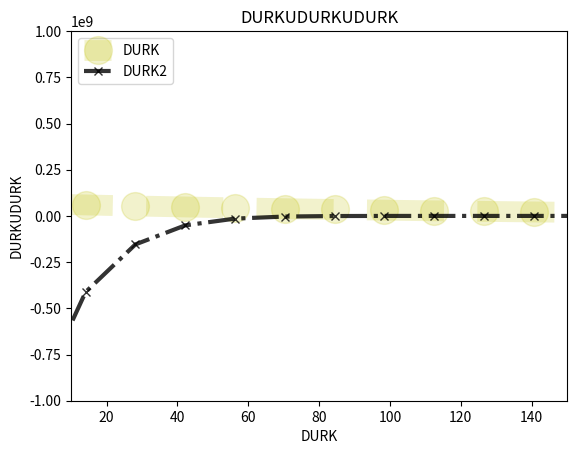
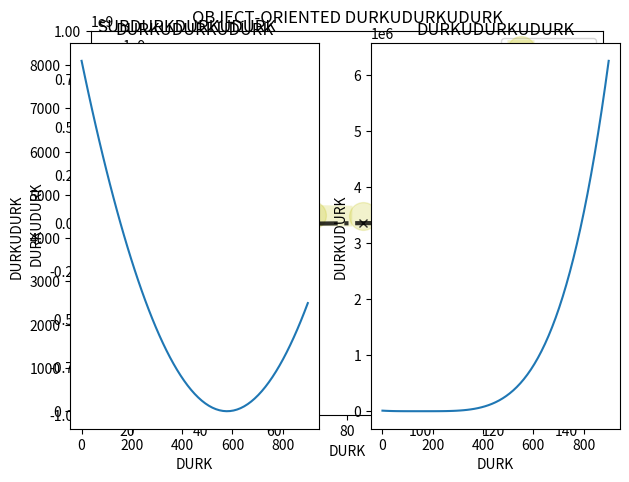
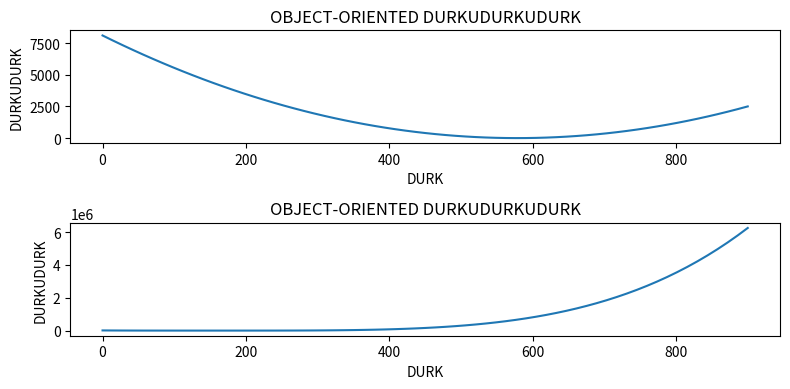

Recreate these plots in Python, in order.
# matplotlib.org HAS GOOD DOCUMENTATION

import matplotlib
from matplotlib import pyplot
import numpy

# AT THE END OF FIGURE STATE pyplot.show()

# CAN DO IT FUNCTIONALLY:

# LINEWIDTH CAN BE ABBREVIATED TO LW, LINESTYLE CAN BE ABBREVIATED TO LS, ALPHA DETERMINES THE TRANSPARANCY (0-1), 
# LABEL IS IMPORTANT FOR LEGEND, MARKER IS TO MARK WHERE DATAPOINTS ARE:
#  FUNCTIONAL: PYPLOT.PLOT( X-ELEMENTS, Y-ELEMENTS, LABEL, COLOR, LINEWIDTH, ALPHA (TRANSPARENCY), LINESTYLE, MARKER, MARKERSIZE, E.A)
pyplot.plot(numpy.linspace(0,900,65),numpy.linspace(-90,50,65)**4, label = 'DURK', color = 'y', linewidth = 15, 
alpha = 0.2, linestyle = '--', marker = 'o', markersize = 20)
pyplot.plot(numpy.linspace(0,900,65),numpy.linspace(-10,50,65)**9,label = 'DURK2', color = 'black', lw = 3, 
alpha = .8, ls = '-.', marker = 'x', markersize = 6)
axes = pyplot.gca()
axes.set_xlim([10,150])
axes.set_ylim([-1e9,1e9])
pyplot.xlabel("DURK")
pyplot.ylabel("DURKUDURK")
pyplot.title("DURKUDURKUDURK")
#  NOTE HERE THAT THE LOCATION OF THE LEGEND IS SPECIFIED
pyplot.legend( loc = 'upper left' )
pyplot.show()
# SAVING A FIGURE:
# pyplot.savefig("DURK")

#  OBJECT-ORIENTED METHOD FOR MAKING THE SAME FIGURE
#  CREATES A BLANK CANVAS
canvas = pyplot.figure()
#  CREATES AXES AS PERCENTAGE OF RANGE OF X AND Y (XMIN, YMIN, X-SCALE, Y-SCALE)
axes = canvas.add_axes([ .15, .15, .8, .8 ])
axes.plot( numpy.linspace(0,900,65), numpy.linspace(-90,50,65)**4, label = 'DURK', color = 'y', linewidth = 15, 
alpha = 0.2, linestyle = '--', marker = 'o', markersize = 20)
axes.plot(numpy.linspace(0,900,65),numpy.linspace(-10,50,65)**9,label = 'DURK2', color = 'black', lw = 3, 
alpha = .8, ls = '-.', marker = 'x', markersize = 6)
#  axes = pyplot.gca()
axes.set_xlim([10,150])
axes.set_ylim([-1e9,1e9])
#  NOTE, THIS IS DIFFERENT FROM FUNCTIONAL FORM ABOVE
axes.set_xlabel("DURK")
axes.set_ylabel("DURKUDURK")
axes.set_title("OBJECT-ORIENTED DURKUDURKUDURK")
axes.legend()
axes2 = canvas.add_axes([ .2, .7, .2, .2 ])
axes2.plot( numpy.linspace(0,900,65), numpy.linspace(-90,50,65)**4, label = 'DURK', color = 'r', linewidth = 2, 
alpha = 0.2, linestyle = '--', marker = 'o', markersize = 4)
axes2.plot(numpy.linspace(0,900,65),numpy.linspace(-10,50,65)**9,label = 'DURK2', color = 'lightblue', lw = 3, 
alpha = .8, ls = '-.', marker = 'x', markersize = 6)
axes2.set_xlim([10,150])
axes2.set_ylim([-1e9,1e9])
axes2.set_title("SUBDURKDURKUDURK")
pyplot.show()

# INSIDE SUBPLOT, THE ARGUMENTS ARE: NUMBER OF COLUMNS, NUMBER OF ROWS, THE PLOT YOU ARE REFERRING TO
pyplot.subplot(1,2,1)
pyplot.plot(numpy.linspace(0,900,65),numpy.linspace(-90,50,65)**2)
pyplot.xlabel("DURK")
pyplot.ylabel("DURKUDURK")
pyplot.title("DURKUDURKUDURK")
pyplot.subplot(1,2,2)
pyplot.plot(numpy.linspace(0,900,65),numpy.linspace(-10,50,65)**4)
pyplot.xlabel("DURK")
pyplot.ylabel("DURKUDURK")
pyplot.title("DURKUDURKUDURK")
# TO CREATE AXES THAT ARE FURTHER APART:
pyplot.tight_layout()
pyplot.show()
# SAVING A FIGURE:
# pyplot.savefig("DURK")

#  OBJECT-ORIENTED WAY TO CREATE SUBPLOTS
#  NOTE THAT AXES ARE ARRAY HERE, SO ONE CAN INDEX IT
#  NOTE THE ADDITIONAL FIGSIZE PARAMETER TO TWEAK THE SIZE OF THE FIGURE
canvas, axes = pyplot.subplots( figsize = ( 8, 4 ), nrows = 2, ncols = 1 )
axes[0].plot(numpy.linspace(0,900,65),numpy.linspace(-90,50,65)**2)
axes[0].set_xlabel("DURK")
axes[0].set_ylabel("DURKUDURK")
axes[0].set_title("OBJECT-ORIENTED DURKUDURKUDURK")
axes[1].plot(numpy.linspace(0,900,65),numpy.linspace(-10,50,65)**4)
axes[1].set_xlabel("DURK")
axes[1].set_ylabel("DURKUDURK")
axes[1].set_title("OBJECT-ORIENTED DURKUDURKUDURK")
# TO CREATE AXES THAT ARE FURTHER APART:
pyplot.tight_layout()
pyplot.show()

# OR OBJECT-ORIENTED (CREATE pyplot.figure(figsize=(WIDTH IN INCHES, HEIGHT IN INCHES),dpi = NUMBER OF PIXELS PER SQUARE INCH) 
# AND ADD AXES WITH "ONE PLOT" = FIGURE.add_axes([MINIMUM X-AXIS BETWEEN 0 AND 1, 
# MINIMUM Y-AXIS BETWEEN 0 AND 1, WIDTH X-AXIS BETWEEN 0 AND 1, HEIGHT Y-AXIS BETWEEN 0 AND 1]). CAN ADD SECOND PLOT WITH DIFFERENT RATIOS. 
# THEN SET NAMES WITH .set_xlabel(NAME X-AXIS), .set_ylabel(NAME Y-AXIS) 
# AND PLOTTING TWO ARRAYS IN THIS SET OF AXIS .plot(ARRAY FOR X-AXIS, ARRAY FOR Y-AXIS)
# AND SET THE TITLE WITH .set_title(NAME OF PLOT).

# FOR OO SUBPLOTS, USE "FIGURE NAME, AXIS NAME" = pyplot.subplots((nrows = )NUMBER OF ROWS, (ncols = )NUMBER OF COLUMNS, 
# figsize=(WIDTH IN INCHES, HEIGHT IN INCHES),dpi = NUMBER OF PIXELS PER SQUARE INCH). 
# REST IS SIMILAR, THE AXIS-VARIABLE IS AN ARRAY CONTAINING THE AXES FOR EVERY PLOT. CAN ADD AXES/PLOTS WITH AXIS[INDEX].plot(X-ARRAY,Y-ARRAY).
